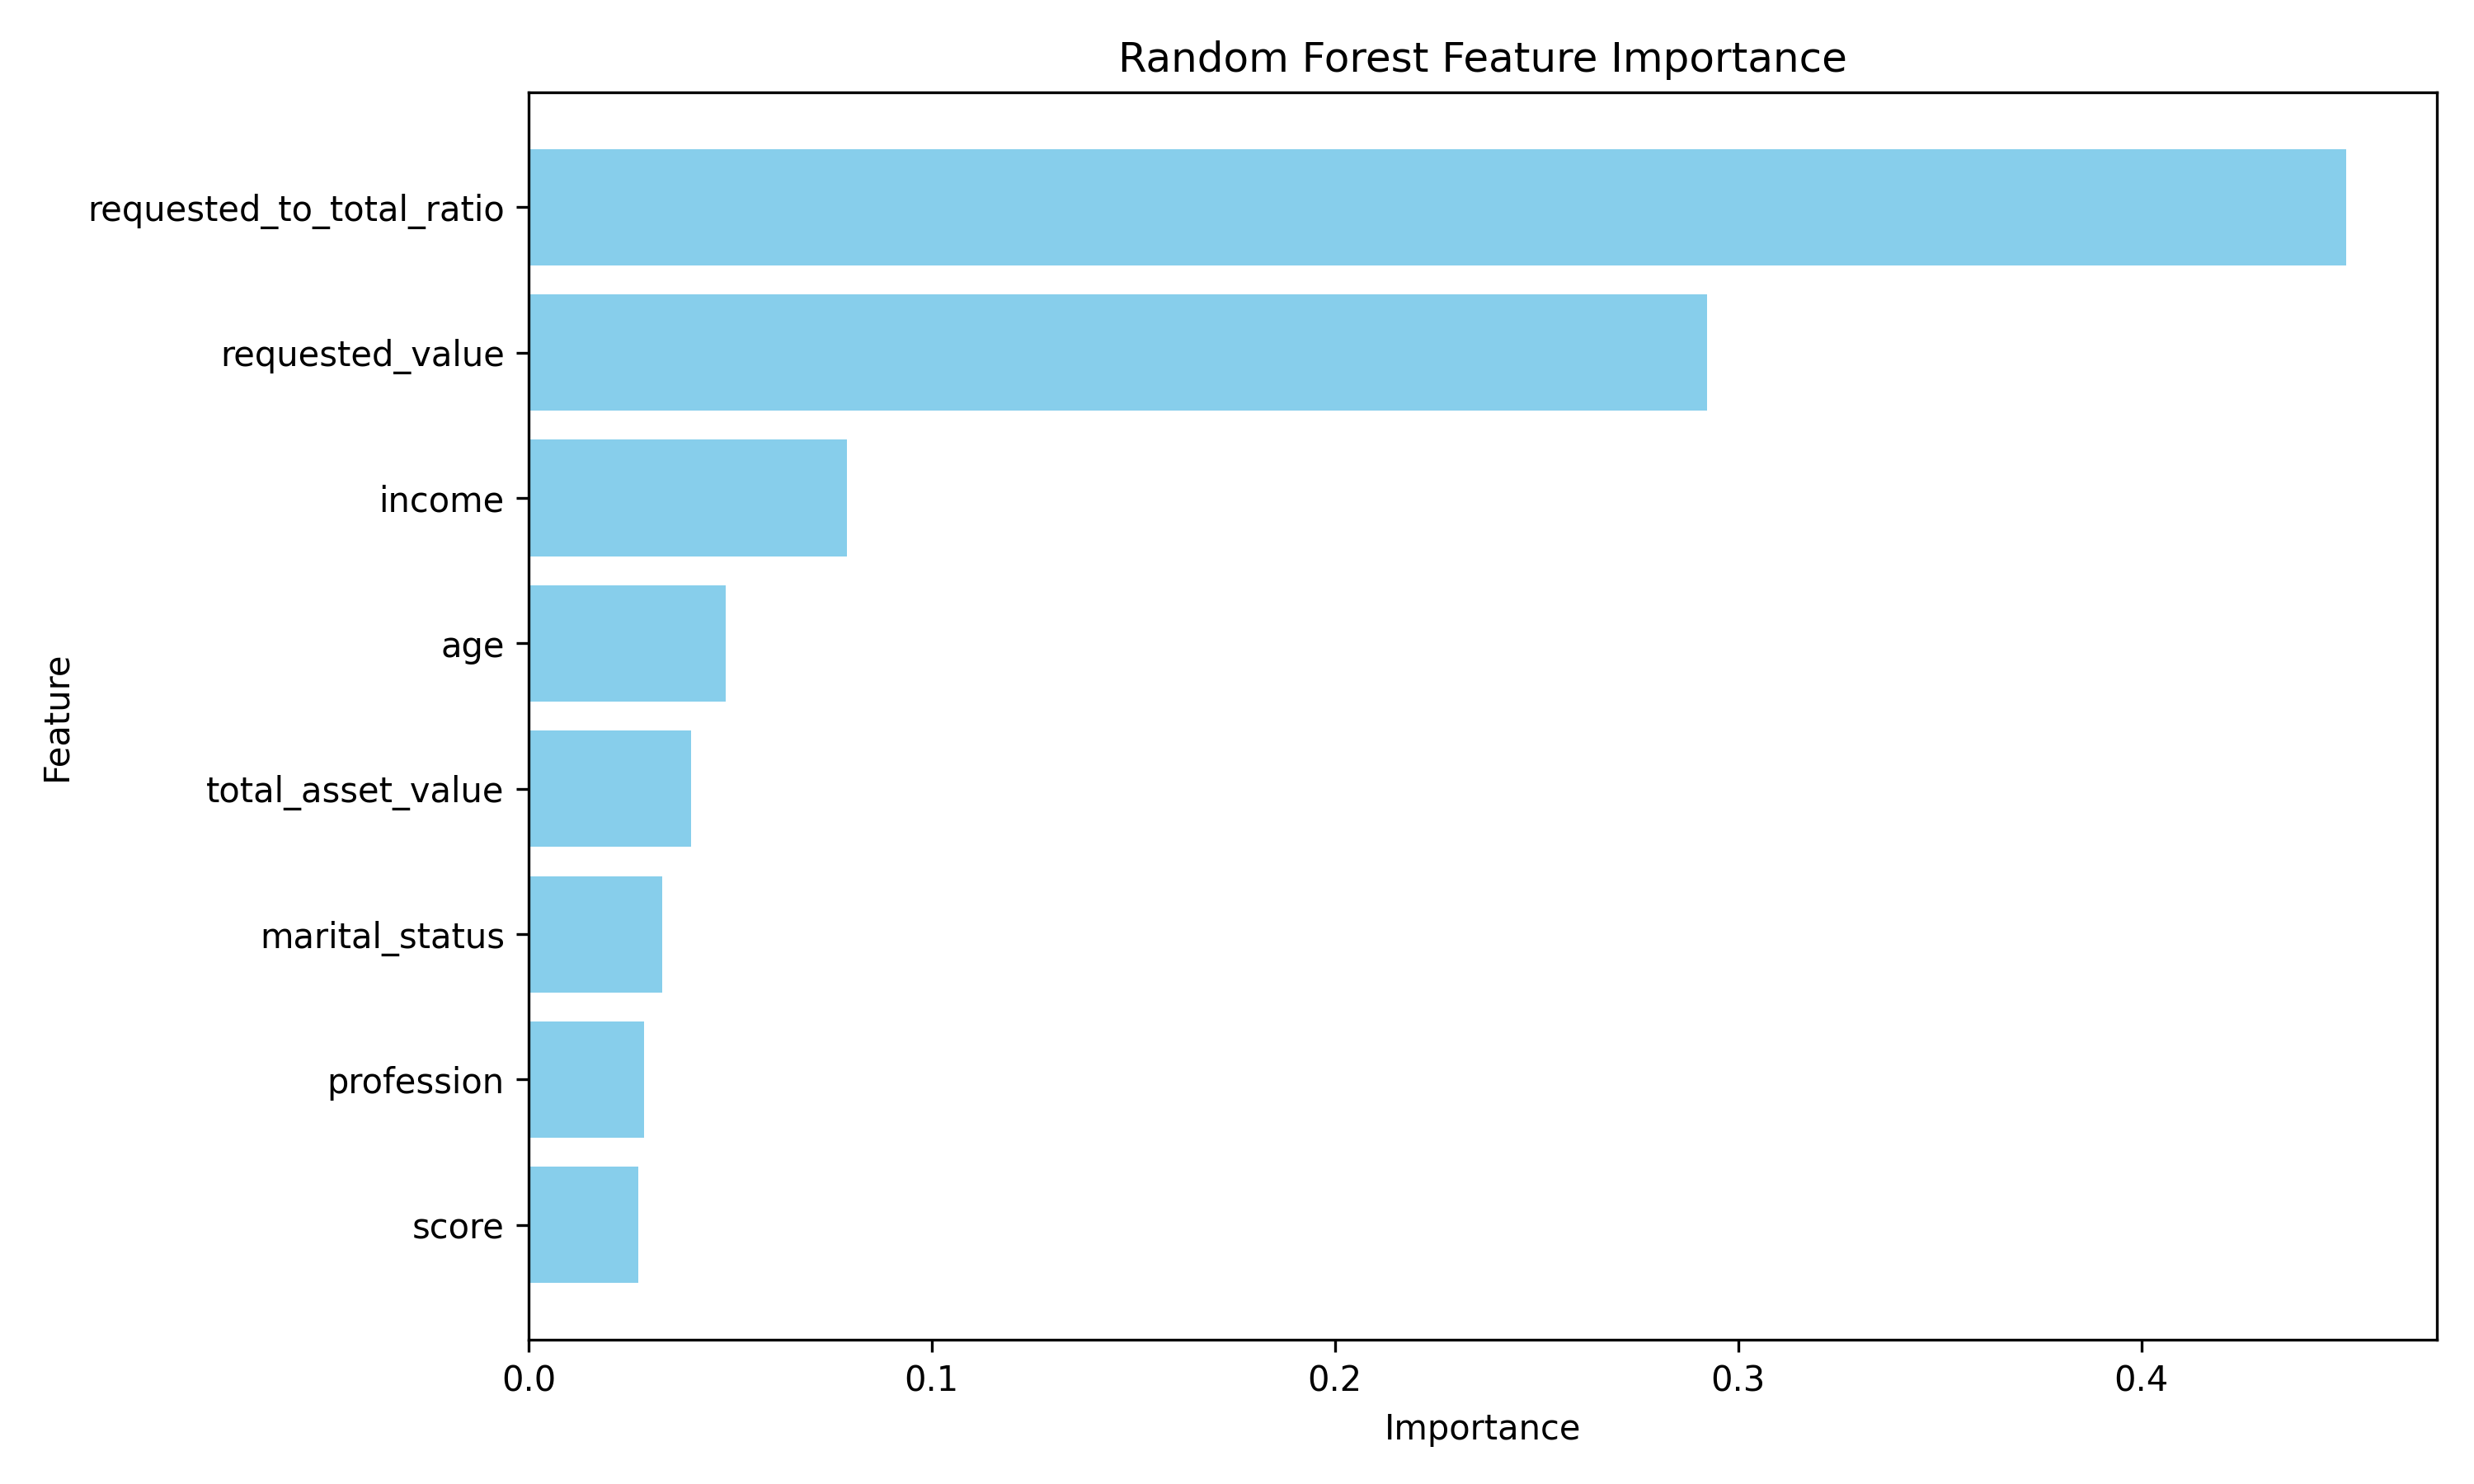

The table this chart was drawn from, first rows:
Feature, Importance
requested_to_total_ratio, 0.4508
requested_value, 0.2922
income, 0.07899
age, 0.04882
total_asset_value, 0.04023
marital_status, 0.03313
profession, 0.02868
score, 0.02716
